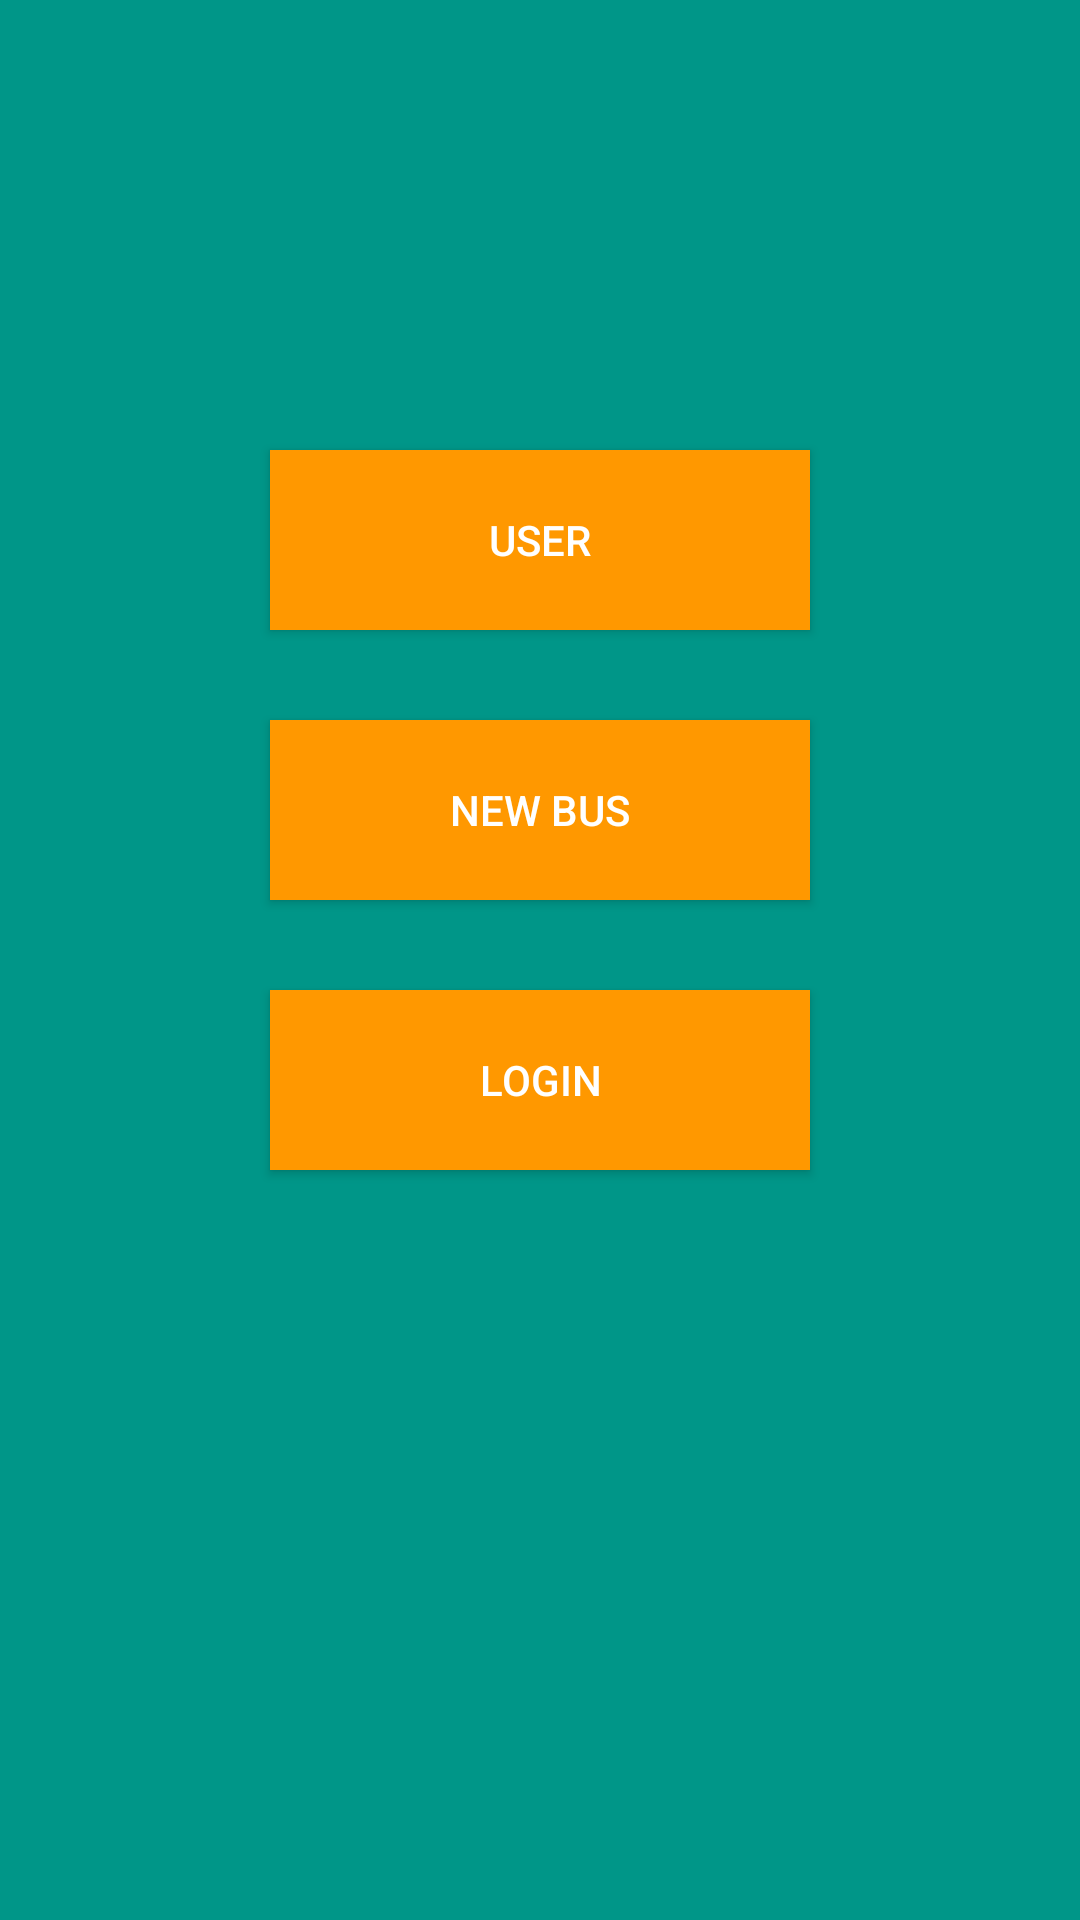

Android layout source for this screen:
<!-- AndroidManifest.xml: activity theme Login -->
<!-- res/layout/activity_main.xml -->
<?xml version="1.0" encoding="utf-8"?>
<RelativeLayout
    android:layout_width="match_parent"
    android:layout_height="match_parent"
    xmlns:android="http://schemas.android.com/apk/res/android"
    android:paddingBottom="@dimen/activity_vertical_margin"
    android:paddingLeft="@dimen/activity_horizontal_margin"
    android:paddingRight="@dimen/activity_horizontal_margin"
    android:paddingTop="@dimen/activity_vertical_margin"
    android:background="@color/colorPrimary">

    <Button
        android:id="@+id/btn_choice1"
        android:layout_width="180dp"
        android:layout_height="60dp"
        android:onClick="user"
        android:text="User"
        android:background="@color/colorAccent"
        android:layout_centerHorizontal="true"
        android:textColor="@color/colorTextIcon"
        android:layout_marginTop="150dp" />

    <Button
        android:id="@+id/btn_choice2"
        android:layout_width="180dp"
        android:layout_height="60dp"
        android:onClick="new_bus"
        android:text="new bus"
        android:layout_marginTop="30dp"
        android:background="@color/colorAccent"
        android:layout_below="@+id/btn_choice1"
        android:gravity="center"
        android:textColor="@color/colorTextIcon"
        android:layout_centerHorizontal="true"/>
    <Button
        android:id="@+id/btn_choice3"
        android:layout_width="180dp"
        android:layout_height="60dp"
        android:onClick="login"
        android:text="Login"
        android:layout_marginTop="30dp"
        android:background="@color/colorAccent"
        android:layout_below="@+id/btn_choice2"
        android:gravity="center"
        android:textColor="@color/colorTextIcon"
        android:layout_centerHorizontal="true"/>
</RelativeLayout>
<!-- resources referenced by this layout -->
<resources>
  <color name="colorAccent">#FF9800</color>
  <color name="colorPrimary">#009688</color>
  <color name="colorTextIcon">#FFFFFF</color>
  <style name="Login" parent="Theme.AppCompat.Light.NoActionBar">
          
          <item name="colorPrimary">@color/colorPrimary</item>
          <item name="colorPrimaryDark">@color/colorPrimaryDark</item>
          <item name="colorAccent">@color/colorTextIcon</item>
          <item name="android:windowContentTransitions">true</item>
      </style>
  <color name="colorPrimaryDark">#00796B</color>
</resources>
